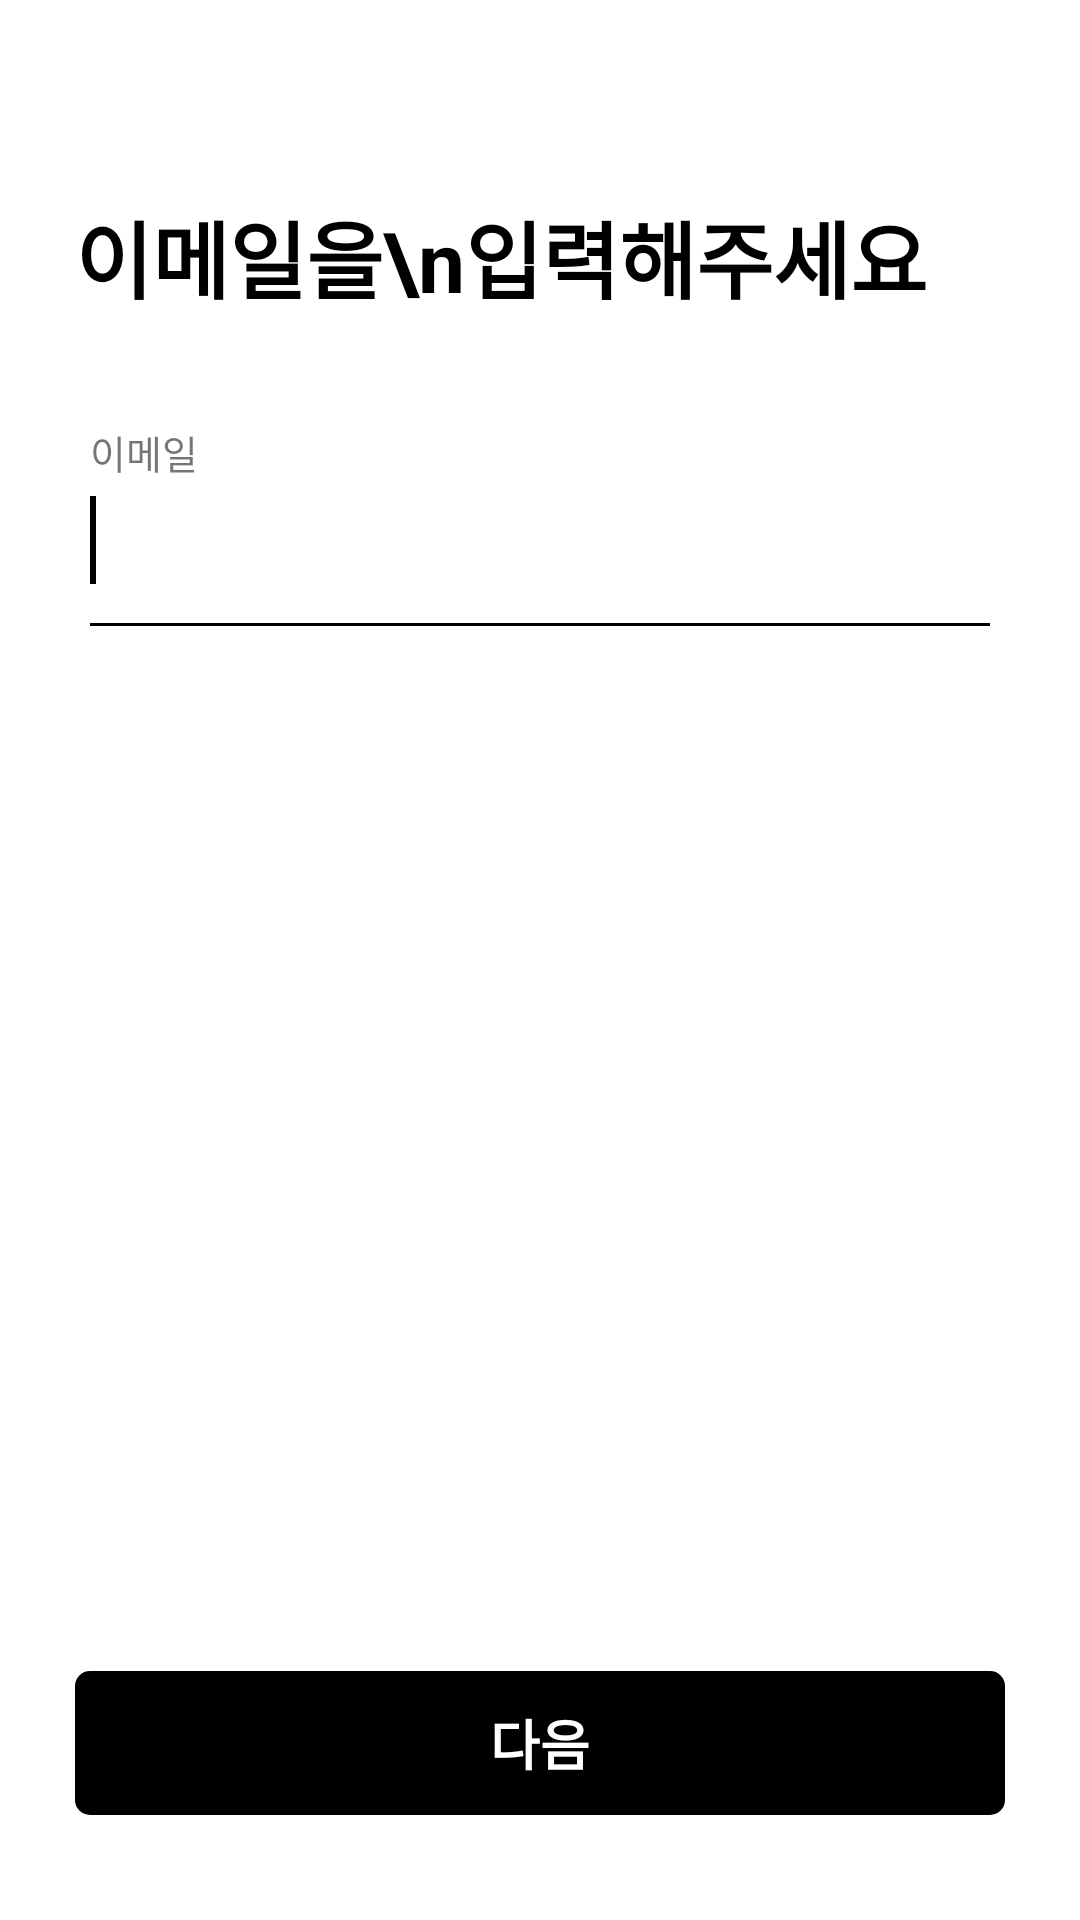

Android layout source for this screen:
<!-- AndroidManifest.xml: application theme Theme.Hairmunkandroid -->
<!-- res/layout/activity_signup.xml -->
<?xml version="1.0" encoding="utf-8"?>
<layout
    xmlns:android="http://schemas.android.com/apk/res/android"
    xmlns:app="http://schemas.android.com/apk/res-auto"
    xmlns:tools="http://schemas.android.com/tools">

    <data>
        <variable
            name="loginViewModel"
            type="com.hairmunk.app.ui.login.LoginViewModel" />
    </data>

    <androidx.constraintlayout.widget.ConstraintLayout
        android:layout_width="match_parent"
        android:layout_height="match_parent"
        tools:context=".ui.login.SignupActivity">

        <LinearLayout
            android:layout_width="match_parent"
            android:layout_height="match_parent"
            android:orientation="vertical">

            <ImageView
                android:id="@+id/iv_phone_back"
                android:layout_width="50dp"
                android:layout_height="50dp"
                android:layout_marginStart="5dp"
                android:src="@drawable/icon_arrow_back" />

            <TextView
                android:id="@+id/tv_login_title"
                android:layout_width="wrap_content"
                android:layout_height="wrap_content"
                android:layout_marginStart="25dp"
                android:layout_marginTop="15dp"
                android:text="이메일을\n입력해주세요"
                android:textColor="@color/black_01"
                android:textSize="28sp"
                android:textStyle="bold" />

            <LinearLayout
                android:id="@+id/ll_login_verification"
                android:layout_width="match_parent"
                android:layout_height="wrap_content"
                android:layout_marginHorizontal="30dp"
                android:layout_marginTop="35dp"
                android:orientation="vertical"
                android:visibility="gone"
                app:layout_constraintTop_toBottomOf="@id/tv_login_title">

                <TextView
                    android:layout_width="wrap_content"
                    android:layout_height="wrap_content"
                    android:text="인증번호 입력"
                    android:textSize="13sp" />

                <EditText
                    android:id="@+id/et_login_verification"
                    android:layout_width="match_parent"
                    android:layout_height="wrap_content"
                    android:background="@null"
                    android:inputType="textPassword"
                    android:textColor="@color/black_01"
                    android:textCursorDrawable="@drawable/login_cursor_background"
                    android:textSize="22sp"
                    android:textStyle="bold"></EditText>

                <View
                    android:id="@+id/view_verification"
                    android:layout_width="match_parent"
                    android:layout_height="1dp"
                    android:layout_marginTop="13dp"
                    android:background="@color/black_01" />
            </LinearLayout>

            <LinearLayout
                android:id="@+id/ll_login_phone_number"
                android:layout_width="match_parent"
                android:layout_height="wrap_content"
                android:layout_marginHorizontal="30dp"
                android:layout_marginTop="35dp"
                android:orientation="vertical"
                android:visibility="gone"
                app:layout_constraintTop_toBottomOf="@id/tv_login_title">

                <TextView
                    android:layout_width="wrap_content"
                    android:layout_height="wrap_content"
                    android:text="휴대폰번호"
                    android:textSize="13sp" />

                <EditText
                    android:id="@+id/et_login_phone_number"
                    android:layout_width="match_parent"
                    android:layout_height="wrap_content"
                    android:background="@null"
                    android:hint="01012345678"
                    android:inputType="phone"
                    android:nextFocusDown="@id/et_login_verification"
                    android:textColor="@color/black_01"
                    android:textCursorDrawable="@drawable/login_cursor_background"
                    android:textSize="22sp"
                    android:textStyle="bold"></EditText>

                <View
                    android:id="@+id/view_phone_number"
                    android:layout_width="match_parent"
                    android:layout_height="1dp"
                    android:layout_marginTop="13dp"
                    android:background="@color/black_01" />
            </LinearLayout>

            <androidx.constraintlayout.widget.ConstraintLayout
                android:id="@+id/ll_login_phone_agency"
                android:layout_width="match_parent"
                android:layout_height="wrap_content"
                android:layout_marginHorizontal="30dp"
                android:layout_marginTop="35dp"
                android:orientation="vertical"
                android:visibility="gone"
                app:layout_constraintTop_toBottomOf="@id/tv_login_title">

                <TextView
                    android:id="@+id/tv_login_agency_title"
                    android:layout_width="wrap_content"
                    android:layout_height="wrap_content"
                    android:text="통신사"
                    android:textSize="13sp"
                    app:layout_constraintStart_toStartOf="parent"
                    app:layout_constraintTop_toTopOf="parent" />

                <TextView
                    android:id="@+id/tv_login_phone_agency"
                    android:layout_width="wrap_content"
                    android:layout_height="wrap_content"
                    android:layout_marginTop="5dp"
                    android:text="통신사"
                    android:textColor="@color/black_01"
                    android:textSize="22sp"
                    android:textStyle="bold"
                    app:layout_constraintStart_toStartOf="@id/tv_login_agency_title"
                    app:layout_constraintTop_toBottomOf="@id/tv_login_agency_title" />

                <ImageView
                    android:layout_width="25dp"
                    android:layout_height="25dp"
                    android:src="@drawable/icon_down_chevron"
                    app:layout_constraintBottom_toBottomOf="@id/tv_login_phone_agency"
                    app:layout_constraintEnd_toEndOf="parent"
                    app:layout_constraintTop_toTopOf="@id/tv_login_phone_agency"
                    app:tint="@color/light_gray" />

                <View
                    android:id="@+id/view_phone"
                    android:layout_width="match_parent"
                    android:layout_height="1dp"
                    android:layout_marginTop="13dp"
                    android:background="@color/black_01"
                    app:layout_constraintEnd_toEndOf="parent"
                    app:layout_constraintStart_toStartOf="@id/tv_login_agency_title"
                    app:layout_constraintTop_toBottomOf="@id/tv_login_phone_agency" />
            </androidx.constraintlayout.widget.ConstraintLayout>

            <LinearLayout
                android:id="@+id/ll_login_password"
                android:layout_width="match_parent"
                android:layout_height="wrap_content"
                android:layout_marginHorizontal="30dp"
                android:layout_marginTop="35dp"
                android:orientation="vertical"
                android:visibility="gone"
                app:layout_constraintTop_toBottomOf="@id/tv_login_title">

                <TextView
                    android:layout_width="wrap_content"
                    android:layout_height="wrap_content"
                    android:text="비밀번호"
                    android:textSize="13sp" />

                <EditText
                    android:id="@+id/et_login_password"
                    android:layout_width="match_parent"
                    android:layout_height="wrap_content"
                    android:layout_marginTop="5dp"
                    android:background="@null"
                    android:inputType="textPassword"
                    android:textColor="@color/black_01"
                    android:textCursorDrawable="@drawable/login_cursor_background"
                    android:textSize="22sp"
                    android:textStyle="bold">

                    <requestFocus />
                </EditText>

                <View
                    android:id="@+id/view_password"
                    android:layout_width="match_parent"
                    android:layout_height="1dp"
                    android:layout_marginTop="13dp"
                    android:background="@color/black_01" />

            </LinearLayout>

            <LinearLayout
                android:id="@+id/ll_login_email"
                android:layout_width="match_parent"
                android:layout_height="wrap_content"
                android:layout_marginHorizontal="30dp"
                android:layout_marginTop="35dp"
                android:orientation="vertical"
                app:layout_constraintTop_toBottomOf="@id/tv_login_title">

                <TextView
                    android:layout_width="wrap_content"
                    android:layout_height="wrap_content"
                    android:text="이메일"
                    android:textSize="13sp" />

                <EditText
                    android:id="@+id/et_login_email"
                    android:layout_width="match_parent"
                    android:layout_height="wrap_content"
                    android:layout_marginTop="5dp"
                    android:background="@null"
                    android:inputType="textEmailAddress"
                    android:nextFocusDown="@id/et_login_password"
                    android:textColor="@color/black_01"
                    android:textCursorDrawable="@drawable/login_cursor_background"
                    android:textSize="22sp"
                    android:textStyle="bold">

                    <requestFocus />
                </EditText>

                <View
                    android:id="@+id/view_email"
                    android:layout_width="match_parent"
                    android:layout_height="1dp"
                    android:layout_marginTop="13dp"
                    android:background="@color/black_01" />

            </LinearLayout>

        </LinearLayout>

        <androidx.appcompat.widget.AppCompatButton
            android:id="@+id/btn_login_next"
            android:layout_width="match_parent"
            android:layout_height="wrap_content"
            android:layout_marginHorizontal="25dp"
            android:layout_marginBottom="35dp"
            android:background="@drawable/background_black_btn"
            android:enabled="false"
            android:text="다음"
            android:textColor="@color/white"
            android:textSize="18sp"
            android:textStyle="bold"
            app:layout_constraintBottom_toBottomOf="parent"
            app:layout_constraintEnd_toEndOf="parent"
            app:layout_constraintStart_toStartOf="parent" />

    </androidx.constraintlayout.widget.ConstraintLayout>
</layout>
<!-- resources referenced by this layout -->
<resources>
  <color name="black_01">#000000</color>
  <color name="light_gray">#A1A1A1</color>
  <color name="white">#ffffff</color>
  <!-- drawable background_black_btn (drawable) -->
  <?xml version="1.0" encoding="utf-8"?>
  <shape xmlns:android="http://schemas.android.com/apk/res/android"
      android:shape="rectangle">
      <solid android:color="@color/black_01"/>
      <corners android:radius="5dp"/>
  </shape>
  <!-- drawable login_cursor_background (drawable) -->
  <?xml version="1.0" encoding="utf-8"?>
  <shape xmlns:android="http://schemas.android.com/apk/res/android">
      <size android:width="2dp"/>
      <solid android:color="@color/black_01"/>
  </shape>
  <style name="Theme.Hairmunkandroid" parent="Theme.MaterialComponents.DayNight.NoActionBar">
          
  
          <item name="windowNoTitle">true</item>
          <item name="windowActionBar">false</item>
  
          <item name="bottomSheetDialogTheme">@style/AppBottomSheetDialogTheme</item>
  
          <item name="colorPrimary">@color/purple</item>
          <item name="colorPrimaryVariant">@color/gradient_purple</item>
          <item name="colorOnPrimary">@color/white</item>
          
          <item name="colorSecondary">@color/pink_01</item>
          <item name="colorSecondaryVariant">@color/pink_02</item>
          <item name="colorOnSecondary">@color/black_01</item>
          
          <item name="android:statusBarColor" tools:targetApi="l">?attr/colorPrimaryVariant</item>
          
          <item name="appBarLayoutStyle">@style/AppbarStyle</item>
      </style>
  <style name="AppBottomSheetDialogTheme" parent="Theme.Design.Light.BottomSheetDialog">
          <item name="bottomSheetStyle">@style/AppModalStyle</item>
      </style>
  <color name="purple">#7d22ff</color>
  <color name="gradient_purple">#6b19ff</color>
  <color name="pink_01">#66e062ff</color>
  <color name="pink_02">#11e062ff</color>
  <style name="AppbarStyle" parent="Widget.Design.AppBarLayout">
          <item name="android:background">@color/white</item>
      </style>
  <style name="AppModalStyle" parent="Widget.Design.BottomSheet.Modal">
          <item name="android:background">@drawable/bottom_sheet_background</item>
      </style>
  <!-- drawable bottom_sheet_background (drawable) -->
  <?xml version="1.0" encoding="utf-8"?>
  <shape xmlns:android="http://schemas.android.com/apk/res/android"
      android:shape="rectangle">
      <solid android:color="@color/white"/>
  
      <corners
          android:topLeftRadius="10dp"
          android:topRightRadius="10dp"/>
  
  </shape>
</resources>
